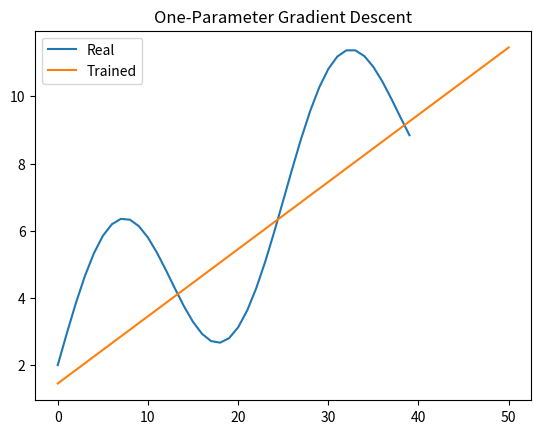

Here is the Python script that generated this plot:
import numpy as np
import matplotlib.pyplot as plt

# Constants
SEQ_LEN: int = 50
POINTS: int = 50 + 1
WAV_AMPLITUDE: int = 3


RATIO = 0.8

def ssr(observed, predicted):
    return ((observed - predicted) ** 2).sum()

def dssr(observed, predicted):
    # The derivative of the SSR
    return (-2*(observed - predicted)).sum()

def predict(x, slope, intercept):
    return x * slope + intercept


def generate_split(x_raw, y_raw, seq_len: int, ratio: float) -> tuple:
    splice = int(seq_len * ratio)
    return x_raw[0:splice], y_raw[0:splice], x_raw[splice:seq_len], y_raw[splice:seq_len]


# Generate testing data
x_raw = np.linspace(0, SEQ_LEN, POINTS)
y_raw = np.sin(x_raw / 4) * WAV_AMPLITUDE + 0.2 * x_raw + 2

# Generate splits
x_train, y_train, x_test, y_test = generate_split(x_raw, y_raw, POINTS, RATIO)

LEARNING_RATE: float = 1e-3
EPOCHS = 10

slope = 0.2
intercept = 0
for step in range(EPOCHS):
    # Calculate the derivative
    dssr_val = dssr(y_train, predict(x_train, slope, intercept))
    
    # Calculate the step size
    step_size = dssr_val * LEARNING_RATE
    
    # Calculate the new slope (update)
    intercept = intercept - step_size
    print(f'({step}) dSSR: {dssr_val:.3f}\tStep: {step_size:+.3f}\tIntercept: {intercept:.2f}')

plt.title('One-Parameter Gradient Descent')
plt.plot(x_train, y_train, label='Real')
plt.plot(x_raw, predict(x_raw, slope, intercept), label='Trained')
plt.legend(loc='upper left')
plt.show()